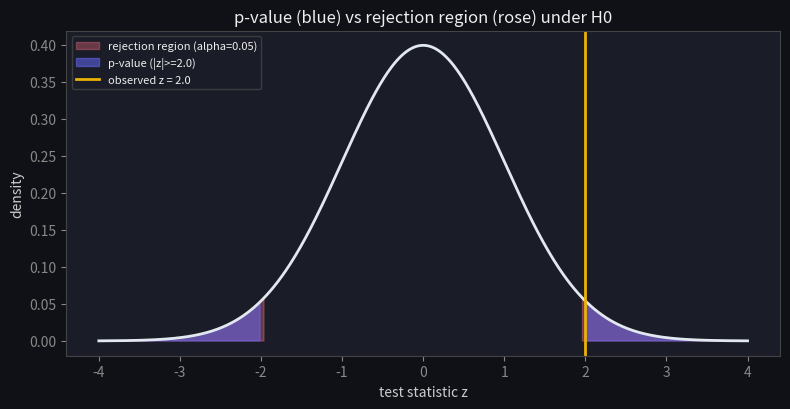
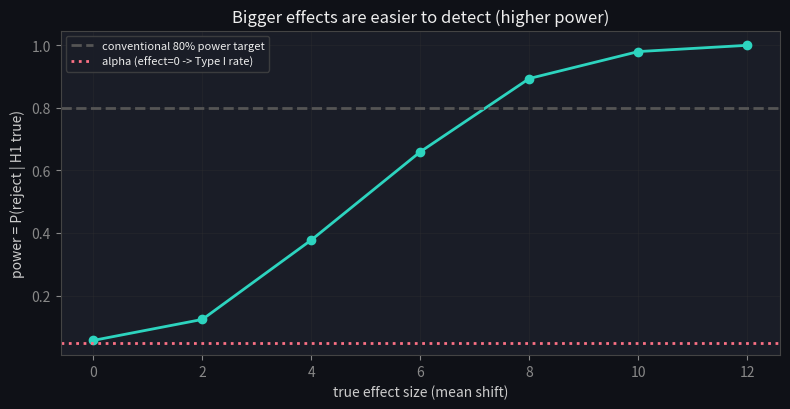

Here is the Python script that generated these plots, in order: (Note: this script raises an exception after producing the figures.)
import numpy as np
import matplotlib.pyplot as plt
from math import erf, sqrt

plt.rcParams.update({
    'figure.facecolor': '#0f1117', 'axes.facecolor': '#1a1d27',
    'axes.edgecolor': '#444', 'axes.labelcolor': '#ccc',
    'xtick.color': '#888', 'ytick.color': '#888',
    'text.color': '#eee', 'grid.color': '#333', 'lines.linewidth': 2,
})
rng = np.random.default_rng(0)

def normal_cdf(z):
    """Standard-normal CDF via the error function."""
    return 0.5 * (1 + erf(z / sqrt(2)))

def z_test(xbar, mu0, sigma, n, two_tailed=True):
    se = sigma / np.sqrt(n)
    z = (xbar - mu0) / se
    if two_tailed:
        p = 2 * (1 - normal_cdf(abs(z)))
    else:
        p = 1 - normal_cdf(z)
    return z, p

# observed mean 105 vs null 100, sigma 20, n 64
z, p = z_test(105, 100, 20, 64)
print(f"z = {z:.3f},  two-tailed p = {p:.4f}")
print("reject H0 at alpha=0.05" if p < 0.05 else "fail to reject H0")

z_obs, alpha = 2.0, 0.05
z_crit = 1.96   # two-tailed critical value for alpha=0.05
x = np.linspace(-4, 4, 500)
pdf = np.exp(-0.5 * x**2) / np.sqrt(2 * np.pi)

fig, ax = plt.subplots(figsize=(8, 4.2))
ax.plot(x, pdf, color='#e2e8f0')
ax.fill_between(x, pdf, where=np.abs(x) >= z_crit, color='#fb7185', alpha=0.35, label=f'rejection region (alpha={alpha})')
ax.fill_between(x, pdf, where=np.abs(x) >= z_obs, color='#6366f1', alpha=0.55, label=f'p-value (|z|>={z_obs})')
ax.axvline(z_obs, color='#eab308', label=f'observed z = {z_obs}')
ax.set_xlabel('test statistic z'); ax.set_ylabel('density')
ax.set_title('p-value (blue) vs rejection region (rose) under H0')
ax.legend(facecolor='#1a1d27', edgecolor='#444', fontsize=8)
plt.tight_layout(); plt.show()

mu0, sigma, n, trials, alpha = 100, 20, 64, 20000, 0.05
false_pos = 0
for _ in range(trials):
    sample = rng.normal(mu0, sigma, size=n)      # H0 is TRUE
    _, p = z_test(sample.mean(), mu0, sigma, n)
    if p < alpha:
        false_pos += 1
print(f"Type I error rate: {100*false_pos/trials:.2f}%  (equals alpha = {alpha*100:.0f}%)")

def power(effect, mu0=100, sigma=20, n=64, alpha=0.05, trials=3000):
    rejects = 0
    for _ in range(trials):
        sample = rng.normal(mu0 + effect, sigma, size=n)   # H0 is FALSE
        _, p = z_test(sample.mean(), mu0, sigma, n)
        if p < alpha:
            rejects += 1
    return rejects / trials

effects = np.array([0, 2, 4, 6, 8, 10, 12])
powers = [power(e) for e in effects]

fig, ax = plt.subplots(figsize=(8, 4.2))
ax.plot(effects, powers, 'o-', color='#2dd4bf')
ax.axhline(0.8, ls='--', color='#555', label='conventional 80% power target')
ax.axhline(0.05, ls=':', color='#fb7185', label='alpha (effect=0 -> Type I rate)')
ax.set_xlabel('true effect size (mean shift)'); ax.set_ylabel('power = P(reject | H1 true)')
ax.set_title('Bigger effects are easier to detect (higher power)')
ax.legend(facecolor='#1a1d27', edgecolor='#444', fontsize=8); ax.grid(True, alpha=0.3)
plt.tight_layout(); plt.show()
print(f"effect=0  -> power {powers[0]:.2f}  (this is just the false-positive rate alpha)")
print(f"effect=8  -> power {power(8):.2f}")

from scipy import stats

# hand-rolled normal CDF matches scipy
zs = np.array([-2.0, -1.0, 0.0, 1.0, 2.5])
assert np.allclose([normal_cdf(z) for z in zs], stats.norm.cdf(zs)), "normal_cdf must match scipy"

# our z-test p-value matches scipy's tail probability
z, p = z_test(105, 100, 20, 64)
p_scipy = 2 * stats.norm.sf(abs(z))
print(f'z = {z:.3f}: our p = {p:.4f}, scipy 2*sf(|z|) = {p_scipy:.4f}')
assert np.isclose(p, p_scipy), "z-test p-value must match scipy"

# the t-test is the honest version when sigma is estimated from data
sample = rng.normal(105, 20, 64)
t_stat, p_t = stats.ttest_1samp(sample, popmean=100)
print(f'scipy one-sample t-test: t = {t_stat:.3f}, p = {p_t:.4f}')
print('\nhand-rolled z-test matches scipy.stats ✓')

# Multiple testing: 20 tests where the null is TRUE, at alpha = 0.05
n_tests, a = 20, 0.05
false_discoveries = 0
for _ in range(n_tests):
    sample = rng.normal(100, 20, 64)        # null is TRUE
    _, pv = z_test(sample.mean(), 100, 20, 64)
    if pv < a:
        false_discoveries += 1
print(f'{false_discoveries} "significant" results out of {n_tests} tests where nothing is real')
print(f'Bonferroni-corrected threshold would be alpha/{n_tests} = {a/n_tests:.4f}')

def decision(p, alpha=0.05):
    # TODO(you): return 'reject H0' or 'fail to reject H0'
    return ...

def two_sample_z(xbarA, xbarB, se_a, se_b):
    # TODO(you): standardized difference between two group means
    return ...

# This assert cell passes silently when your implementation is correct.
assert decision(0.03) == 'reject H0'
assert decision(0.20) == 'fail to reject H0'
# two groups: B higher by 5, each SE = 3 -> z = 5/sqrt(18) ~ 1.179
z = two_sample_z(50, 55, 3, 3)
assert abs(z - 5/np.sqrt(18)) < 1e-9
# single-test Type I rate check from section 3
assert 0.03 < false_pos/trials < 0.07
print(f"\u2713 decision rule and two-sample z (= {z:.3f}) are correct")
